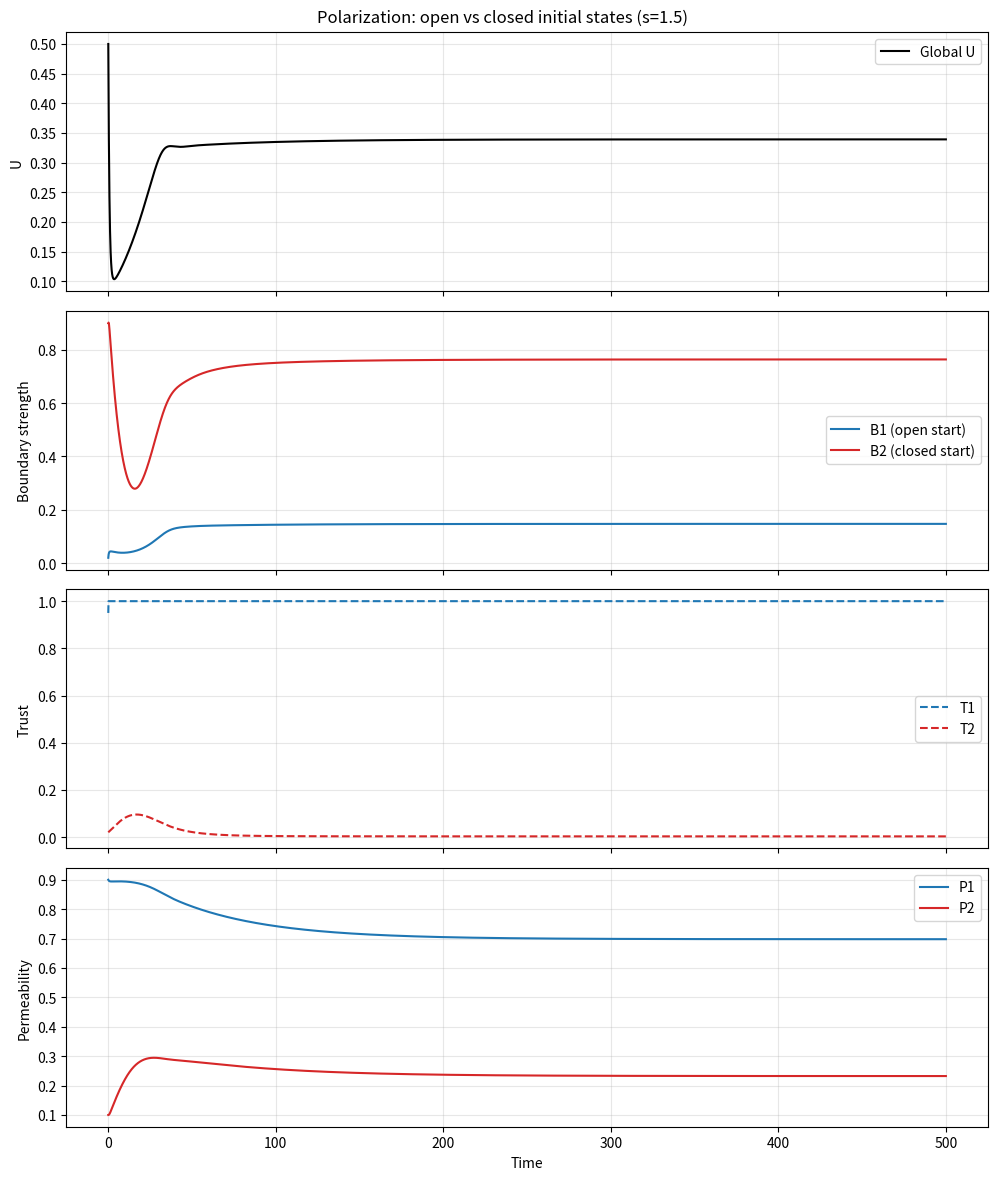
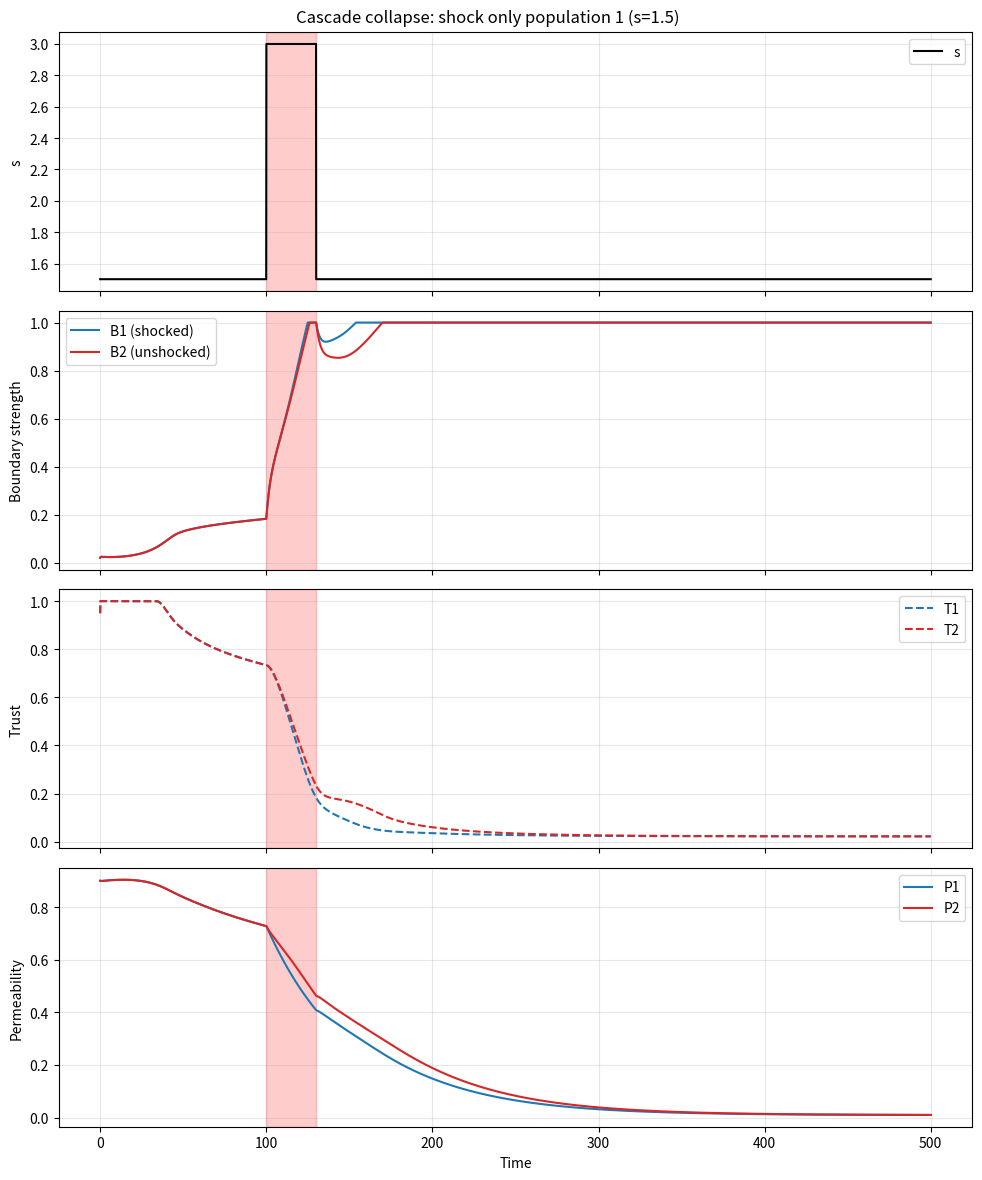

Source code (Python) for these figures, in order:
import numpy as np
import pandas as pd
import matplotlib.pyplot as plt

PARAMS = dict(
    n=0.120, alpha=1.339, beta=0.539,
    s=0.908, lam=2.700, mu=1.841,
    theta=0.196, kb=23.591,
    rhoB=0.154, dB=0.117,
    rhoT=0.546, betaT=0.766, dT=0.067, gamma=0.110,
    rhoE=0.073, eta=2.065, cE=0.489, ke=24.382, dE=0.059,
    rhoP=0.02, kP=20.0, thetaP=0.15,
)

def sigmoid(z):
    return 1.0 / (1.0 + np.exp(-np.clip(z, -60, 60)))

def deriv_two(x, p, s, theta, force_P1=None, force_P2=None):
    # x = [U, B1, T1, E1, P1, B2, T2, E2, P2]
    U = x[0]
    B1, T1, E1, P1 = x[1], x[2], x[3], x[4]
    B2, T2, E2, P2 = x[5], x[6], x[7], x[8]

    block1 = (1.0 - P1) * B1
    block2 = (1.0 - P2) * B2

    # Felt uncertainty for each population
    F1 = s * U / ((1 + p["lam"] * T1) * (1 + p["mu"] * B1))
    F2 = s * U / ((1 + p["lam"] * T2) * (1 + p["mu"] * B2))

    # Boundary drives
    b_drive1 = sigmoid(p["kb"] * (F1 - theta))
    b_drive2 = sigmoid(p["kb"] * (F2 - theta))

    # Exploration drives
    e_drive1 = sigmoid(p["ke"] * (p["alpha"] * U / (1 + p["eta"] * block1) - p["cE"]))
    e_drive2 = sigmoid(p["ke"] * (p["alpha"] * U / (1 + p["eta"] * block2) - p["cE"]))

    # Effective exploration contributions to reducing global U
    E1_eff = E1 * (1 - p["beta"] * block1)
    E2_eff = E2 * (1 - p["beta"] * block2)

    # Global uncertainty dynamics
    dU = p["n"] * (1 - U) - p["alpha"] * (E1_eff + E2_eff) * U

    # Population 1 dynamics
    dB1 = p["rhoB"] * b_drive1 - p["dB"] * B1
    dT1 = p["rhoT"] * E1 * (1 - p["betaT"] * block1) - p["dT"] * T1 - p["gamma"] * block1 * T1
    dE1 = p["rhoE"] * e_drive1 - p["dE"] * E1
    desired_P1 = 1.0 - sigmoid(p["kP"] * (F1 - p["thetaP"]))
    P_target1 = force_P1 if force_P1 is not None else desired_P1
    dP1 = p["rhoP"] * (P_target1 - P1)

    # Population 2 dynamics
    dB2 = p["rhoB"] * b_drive2 - p["dB"] * B2
    dT2 = p["rhoT"] * E2 * (1 - p["betaT"] * block2) - p["dT"] * T2 - p["gamma"] * block2 * T2
    dE2 = p["rhoE"] * e_drive2 - p["dE"] * E2
    desired_P2 = 1.0 - sigmoid(p["kP"] * (F2 - p["thetaP"]))
    P_target2 = force_P2 if force_P2 is not None else desired_P2
    dP2 = p["rhoP"] * (P_target2 - P2)

    return np.array([dU, dB1, dT1, dE1, dP1, dB2, dT2, dE2, dP2]), F1, F2


def simulate_two(x0, t_end=400, dt=0.05, s_override=None, theta_override=None,
                 shock_start=None, shock_duration=None,
                 shock_s=None, shock_P1=None, shock_P2=None, p=PARAMS):
    times = np.arange(0, t_end + dt, dt)
    x = np.array(x0, dtype=float)
    rows = []
    for t in times:
        s = p["s"] if s_override is None else s_override
        theta = p["theta"] if theta_override is None else theta_override

        # Determine if currently in shock
        in_shock = False
        if shock_start is not None and shock_duration is not None:
            in_shock = (shock_start <= t < shock_start + shock_duration)

        # Apply shock parameters if in shock
        if in_shock:
            s_eff = shock_s if shock_s is not None else s
            force_P1 = shock_P1 if shock_P1 is not None else None
            force_P2 = shock_P2 if shock_P2 is not None else None
        else:
            s_eff = s
            force_P1 = None
            force_P2 = None

        dx, F1, F2 = deriv_two(x, p, s_eff, theta, force_P1=force_P1, force_P2=force_P2)
        rows.append([t, *x, s_eff, theta, F1, F2])
        x = np.clip(x + dt * dx, 0.0, 1.0)

    return pd.DataFrame(rows, columns=[
        "t", "U", "B1", "T1", "E1", "P1", "B2", "T2", "E2", "P2",
        "s", "theta", "F1", "F2"
    ])


# ----------------------------------------------------------------------
# Experiment 1: Polarization baseline - open vs closed initial states
# ----------------------------------------------------------------------
s_test = 1.5
theta_test = PARAMS["theta"]

# Initial state: population 1 open, population 2 closed
x0_polar = [0.5, 0.02, 0.95, 0.90, 0.9, 0.90, 0.02, 0.05, 0.1]

print("Running polarization baseline...")
df_polar = simulate_two(x0_polar, t_end=500, dt=0.05,
                        s_override=s_test, theta_override=theta_test)

# Plot results
fig, axes = plt.subplots(4, 1, figsize=(10, 12), sharex=True)
axes[0].plot(df_polar["t"], df_polar["U"], color="black", label="Global U")
axes[0].set_ylabel("U")
axes[0].legend()
axes[0].grid(alpha=0.3)

axes[1].plot(df_polar["t"], df_polar["B1"], color="#1f77b4", label="B1 (open start)")
axes[1].plot(df_polar["t"], df_polar["B2"], color="#d62728", label="B2 (closed start)")
axes[1].set_ylabel("Boundary strength")
axes[1].legend()
axes[1].grid(alpha=0.3)

axes[2].plot(df_polar["t"], df_polar["T1"], color="#1f77b4", linestyle="--", label="T1")
axes[2].plot(df_polar["t"], df_polar["T2"], color="#d62728", linestyle="--", label="T2")
axes[2].set_ylabel("Trust")
axes[2].legend()
axes[2].grid(alpha=0.3)

axes[3].plot(df_polar["t"], df_polar["P1"], color="#1f77b4", label="P1")
axes[3].plot(df_polar["t"], df_polar["P2"], color="#d62728", label="P2")
axes[3].set_ylabel("Permeability")
axes[3].set_xlabel("Time")
axes[3].legend()
axes[3].grid(alpha=0.3)

plt.suptitle(f"Polarization: open vs closed initial states (s={s_test})")
plt.tight_layout()
plt.savefig("two_pop_polarization_baseline.png", dpi=150)
plt.show()

# Final states
final = df_polar.iloc[-1]
print(f"Final state: B1={final['B1']:.3f}, B2={final['B2']:.3f}, "
      f"T1={final['T1']:.3f}, T2={final['T2']:.3f}, "
      f"P1={final['P1']:.3f}, P2={final['P2']:.3f}, U={final['U']:.3f}")

# Save results
df_polar.to_csv("two_pop_polarization_baseline.csv", index=False)
print("Saved two_pop_polarization_baseline.csv")


# ----------------------------------------------------------------------
# Experiment 2: Cascade collapse - shock population 1 only, observe population 2
# ----------------------------------------------------------------------
print("Running cascade collapse experiment...")
# Start both open at s=1.5
x0_both_open = [0.3, 0.02, 0.95, 0.90, 0.9, 0.02, 0.95, 0.90, 0.9]

# Shock parameters: only population 1 experiences combined shock
shock_s = 3.0
shock_P1 = 0.02
shock_P2 = None  # population 2 is not forced low
shock_start = 100
shock_duration = 30

df_cascade = simulate_two(x0_both_open, t_end=500, dt=0.05,
                          s_override=s_test, theta_override=theta_test,
                          shock_start=shock_start, shock_duration=shock_duration,
                          shock_s=shock_s, shock_P1=shock_P1, shock_P2=shock_P2)

# Plot
fig, axes = plt.subplots(4, 1, figsize=(10, 12), sharex=True)
axes[0].plot(df_cascade["t"], df_cascade["s"], color="black", label="s")
axes[0].axvspan(shock_start, shock_start+shock_duration, color="red", alpha=0.2)
axes[0].set_ylabel("s")
axes[0].legend()
axes[0].grid(alpha=0.3)

axes[1].plot(df_cascade["t"], df_cascade["B1"], color="#1f77b4", label="B1 (shocked)")
axes[1].plot(df_cascade["t"], df_cascade["B2"], color="#d62728", label="B2 (unshocked)")
axes[1].axvspan(shock_start, shock_start+shock_duration, color="red", alpha=0.2)
axes[1].set_ylabel("Boundary strength")
axes[1].legend()
axes[1].grid(alpha=0.3)

axes[2].plot(df_cascade["t"], df_cascade["T1"], color="#1f77b4", linestyle="--", label="T1")
axes[2].plot(df_cascade["t"], df_cascade["T2"], color="#d62728", linestyle="--", label="T2")
axes[2].axvspan(shock_start, shock_start+shock_duration, color="red", alpha=0.2)
axes[2].set_ylabel("Trust")
axes[2].legend()
axes[2].grid(alpha=0.3)

axes[3].plot(df_cascade["t"], df_cascade["P1"], color="#1f77b4", label="P1")
axes[3].plot(df_cascade["t"], df_cascade["P2"], color="#d62728", label="P2")
axes[3].axvspan(shock_start, shock_start+shock_duration, color="red", alpha=0.2)
axes[3].set_ylabel("Permeability")
axes[3].set_xlabel("Time")
axes[3].legend()
axes[3].grid(alpha=0.3)

plt.suptitle(f"Cascade collapse: shock only population 1 (s={s_test})")
plt.tight_layout()
plt.savefig("two_pop_cascade_collapse.png", dpi=150)
plt.show()

# Final states
final = df_cascade.iloc[-1]
print(f"Final after cascade shock: B1={final['B1']:.3f}, B2={final['B2']:.3f}, "
      f"T1={final['T1']:.3f}, T2={final['T2']:.3f}, "
      f"P1={final['P1']:.3f}, P2={final['P2']:.3f}, U={final['U']:.3f}")

# Save results
df_cascade.to_csv("two_pop_cascade_collapse.csv", index=False)
print("Saved two_pop_cascade_collapse.csv")
